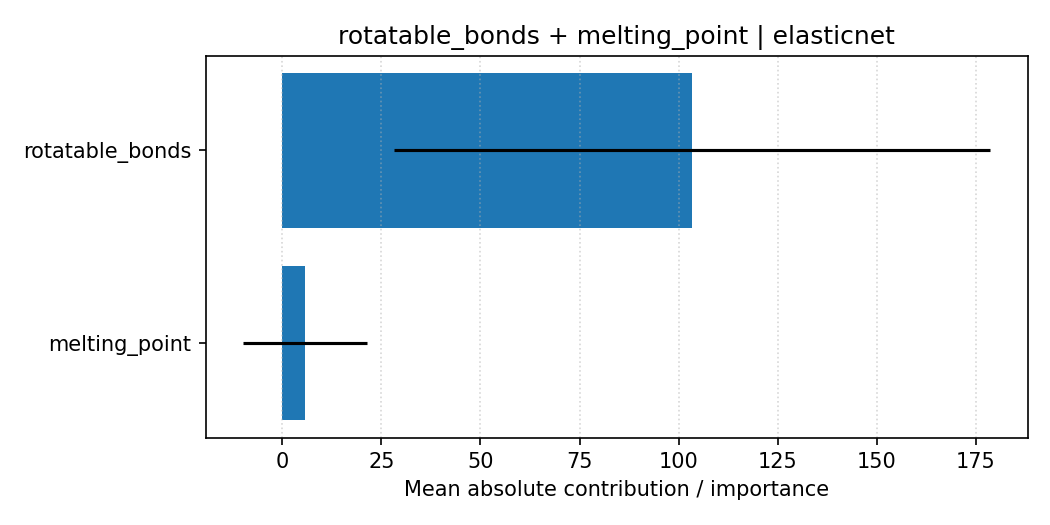

Source data for this figure (header and first rows):
feature, importance, importance_std, explanation_type, pair, model
rotatable_bonds, 103.4, 75.2, shap_linear_mean_abs, rotatable_bonds + melting_point, elasticnet
melting_point, 5.774, 15.55, shap_linear_mean_abs, rotatable_bonds + melting_point, elasticnet
